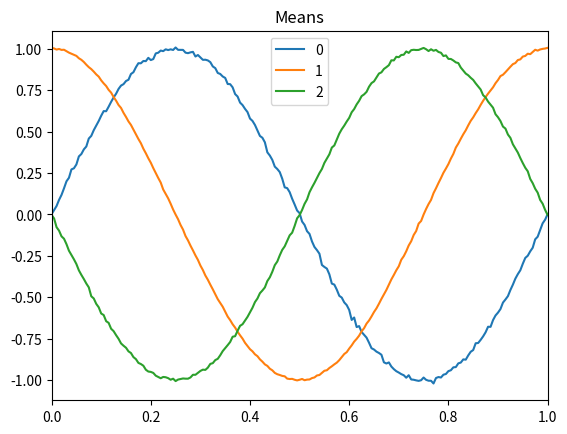
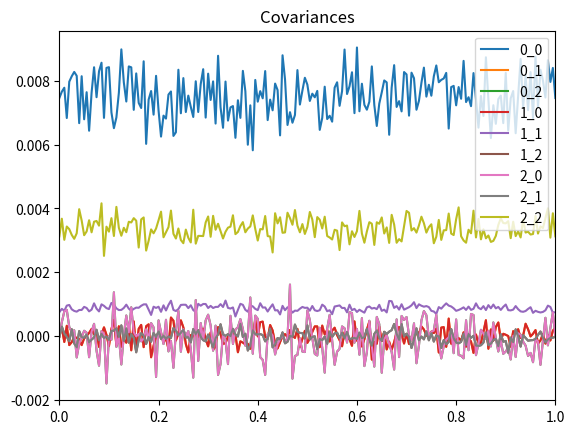

These charts were generated, in order, by the following Python code:
"""
Phase Averaging Module
=======================

This module contains the `PhaseAverageResult` class for storing phase-averaged results,
and the `phase_average_array` function to compute phase averages from time and value arrays.

The `phase_average_array` function bins data based on calculated phase angles and computes
the mean and standard deviation for each bin. There are options for phase offset removal
and custom binning.

Classes:
    PhaseAverageResult: Stores phase-averaged data, including mean, standard deviation,
    and bin counts.

Functions:
    phase_average_array: Computes phase averages for time-series data and returns a
    `PhaseAverageResult` object containing the results.

Example:
    Example usage of the `phase_average_array` function:

    ```python
    t_arr = np.array([0.0, 0.1, 0.2, 0.3, 0.4])
    y_arr = np.array([1.0, 2.0, 3.0, 4.0, 5.0])
    result = phase_average_array(t_arr, y_arr, frequency=1.0)
    print(result.phase_averaged_mean)
    ```

"""

import numpy as np


class PhaseAverageResult:
    """
    A class to hold the results of a phase averaging operation.

    Attributes:
        bin_midpoints (np.ndarray): Midpoints of the bins used for phase averaging.
        phase_averaged_mean (np.ndarray): The mean of the phase averaged values for each bin.
        phase_averaged_std (np.ndarray): The standard deviation of the phase averaged values
        for each bin.
        bin_counts (np.ndarray): The number of values that were assigned to each bin.
    """

    def __init__(self):
        """
        Initializes a PhaseAverageResult object with empty arrays for the attributes.
        """
        self.bin_midpoints = np.array([])
        self.phase_averaged_mean = np.array([])
        self.phase_averaged_std = np.array([])
        self.phase_averaged_covariance = np.array([])
        self.bin_counts = np.array([])

    def get_bins(self):
        """
        Returns the midpoints of the bins used for phase averaging.

        Returns:
            np.ndarray: Array of bin midpoints.
        """
        if self.bin_midpoints.max() > 1.0:
            return self.bin_midpoints / 360
        else:
            return self.bin_midpoints

    def get_bins_in_degrees(self):
        """
        Returns the midpoints of the bins used for the phase averaging in degrees.

        Returns:
            np.ndarray: Array of bin midpoints (degrees)
        """
        return self.bin_midpoints

    def get_mean(self):
        """
        Returns the phase averaged mean for each bin.

        Returns:
            np.ndarray: Array of phase averaged means.
        """
        return self.phase_averaged_mean

    def get_std(self):
        """
        Returns the phase averaged standard deviation for each bin.

        Returns:
            np.ndarray: Array of phase averaged standard deviations.
        """
        return self.phase_averaged_std

    def get_variance(self):
        """
        Returns the phase averaged variance for each bin (square of standard deviation).

        Returns:
            np.ndarray: Array of phase averaged variances.
        """
        return self.phase_averaged_covariance


def phase_average_array(
    t_arr: np.ndarray,
    y_arr: np.ndarray,
    frequency: float,
    phase_offset: float = 0,
    number_of_bins: int = 45,
    bin_center_offset: float = None,
    include_0_and_360: bool = True,
    remove_phase_offset: bool = False,
    base: str = "iter",
    deltaT: np.ndarray = None,
) -> PhaseAverageResult:
    """
    Perform phase averaging on an array of values (`y_arr`) using the corresponding time
    values (`t_arr`).
    This function computes the phase averages for a specified frequency and returns a result object.

    Args:
        t_arr (np.ndarray): Array of time values corresponding to the data in `y_arr`.
        y_arr (np.ndarray): Array (or arrays) of values to phase average. Each row corresponds to a
            separate array of values.
        frequency (float): The frequency at which to phase average the data (in Hz).
        phase_offset (float, optional): The phase offset to apply when t=0 (in degrees). Defaults
            to 0.
        number_of_bins (int, optional): The number of bins to use for phase averaging. Defaults
            to 45.
        bin_center_offset (float, optional): A positive value to shift the bin midpoints. Defaults
            to half the bin width.
        include_0_and_360 (bool, optional): If `True`, include both 0 and 360 as bin midpoints.
            Defaults to `True`.
        remove_phase_offset (bool, optional): If `True`, removes the phase offset by correcting for
            the phase of the signal before averaging. Defaults to `False`.

    Returns:
        PhaseAverageResult: An object containing the phase-averaged results, including the bin
            midpoints, mean values, standard deviation, and bin counts.

    Raises:
        ValueError: If `bin_center_offset` is negative or greater than the allowable bin width.
    """

    print("WARNING This is deprecated, USE phase_average_field instead!")
    result = PhaseAverageResult()

    # Calculate phase array
    phase_arr = (np.degrees(2 * np.pi * frequency * t_arr) + phase_offset) % 360
    bins = np.linspace(0, 360, number_of_bins + 1)
    bin_midpoints = (bins[1:] + bins[0:-1]) * 0.5

    if bin_center_offset is None:
        bin_center_offset = 180 / number_of_bins

    if bin_center_offset != 0:
        if bin_center_offset < 0:
            raise ValueError("Please use a positive bin_center_offset")
        if bin_center_offset > 360.0 / (number_of_bins - 1):
            raise ValueError("bin_center_offset is larger than the bin width")

        # Adjust bin midpoints and bins based on offset
        bins = bins + bin_center_offset
        bin_midpoints = (bin_midpoints + bin_center_offset) % 360

        # Ensure first and last values are 0 and 360
        bins = np.insert(bins, 0, 0)
        bins[-1] = 360

    if remove_phase_offset:
        binned_y_arr = []

        # Calculate phase angle using FFT
        # fs = 1.0 / np.mean(np.diff(t_arr))
        frequencies = np.fft.fftfreq(len(y_arr), np.mean(np.diff(t_arr)))
        fft_values = np.fft.fft(y_arr)
        index = np.argmax(np.abs(frequencies - frequency) < 1e-3)
        y_arr_phase = np.degrees(np.angle(fft_values[index])) + 90

        # Bin values based on corrected phase
        bin_inds = np.digitize(np.mod(phase_arr + y_arr_phase, 360), bins)

        # Create binned data
        binned_y_arr = [y_arr[bin_inds == i] for i in range(1, number_of_bins + 2)]

    else:
        # Bin values based on original phase
        bin_inds = np.digitize(phase_arr, bins)

        # Create binned data
        binned_y_arr = [y_arr[bin_inds == i] for i in range(1, number_of_bins + 2)]

        # account for the base
        if base == "time":
            print("changing base to time")
            deltaTSums = [
                np.sum(deltaT[bin_inds == i]) for i in range(1, number_of_bins + 2)
            ]
            print(f"deltaTSums shape {len(deltaTSums)}")
            tmp = y_arr * deltaT
            binned_y_arr = [
                tmp[bin_inds == i] / np.sum(deltaT[bin_inds == i])
                for i in range(1, number_of_bins + 2)
            ]

    # Adjust the first and last bins if there is an offset
    if bin_center_offset != 0:
        binned_y_arr[-1] = np.concatenate((binned_y_arr[0], binned_y_arr[-1]))
        binned_y_arr = binned_y_arr[1:]

    # Calculate mean and std for each bin
    phase_averaged_y_arr_std = np.array(
        [np.std(group) if len(group) > 0 else 0 for group in binned_y_arr]
    )

    phase_averaged_y_arr = np.array(
        [np.mean(group) if len(group) > 0 else 0 for group in binned_y_arr]
    )

    if base == "time":
        phase_averaged_y_arr = np.array(
            [np.sum(group) if len(group) > 0 else 0 for group in binned_y_arr]
        )

    # print("made changes")

    # Sort bin midpoints and results
    sorted_bin_midpoints_inds = np.argsort(bin_midpoints)
    bin_midpoints = bin_midpoints[sorted_bin_midpoints_inds]
    phase_averaged_y_arr_std = phase_averaged_y_arr_std[sorted_bin_midpoints_inds]
    phase_averaged_y_arr = phase_averaged_y_arr[sorted_bin_midpoints_inds]

    # Optionally include 0 and 360 as bin midpoints
    if include_0_and_360:
        if 0 in bin_midpoints:
            bin_midpoints = np.append(bin_midpoints, 360)
            phase_averaged_y_arr = np.append(
                phase_averaged_y_arr, phase_averaged_y_arr[0]
            )
            phase_averaged_y_arr_std = np.append(
                phase_averaged_y_arr_std, phase_averaged_y_arr_std[0]
            )
            binned_y_arr.append(binned_y_arr[0])

    # Store the results in the result object
    result.bin_midpoints = np.array(bin_midpoints)
    result.phase_averaged_mean = np.array(phase_averaged_y_arr)
    result.phase_averaged_std = np.array(phase_averaged_y_arr_std)
    result.bin_counts = np.array([len(arr) for arr in binned_y_arr])

    return result


def phase_average_field(
    t_arr: np.ndarray,
    y_arr: np.ndarray,
    frequency: float,
    phase_offset: float = 0,
    number_of_bins: int = 200,
    bin_center_offset: float = None,
    include_0_and_1: bool = True,
) -> PhaseAverageResult:

    result = PhaseAverageResult()

    # Calculate phase array
    phase_arr = (frequency * t_arr) % 1.0
    bins = np.linspace(0, 1, number_of_bins + 1)
    bin_midpoints = (bins[1:] + bins[0:-1]) * 0.5

    if bin_center_offset is None:
        bin_center_offset = 0.5 / number_of_bins

    if bin_center_offset != 0:
        if bin_center_offset < 0:
            raise ValueError("Please use a positive bin_center_offset")
        if bin_center_offset > 1.0 / (number_of_bins - 1):
            raise ValueError("bin_center_offset is larger than the bin width")

        # Adjust bin midpoints and bins based on offset
        bins = bins + bin_center_offset
        bin_midpoints = (bin_midpoints + bin_center_offset) % 1.0

        # Ensure first and last values are 0 and 360
        bins = np.insert(bins, 0, 0)
        bins[-1] = 1.0

    # Bin values based on original phase
    bin_inds = np.digitize(phase_arr, bins)

    # Create binned data
    binned_y_arr = [y_arr[bin_inds == i] for i in range(1, number_of_bins + 2)]

    # Adjust the first and last bins if there is an offset
    if bin_center_offset != 0:
        binned_y_arr[-1] = np.concatenate((binned_y_arr[0], binned_y_arr[-1]))
        binned_y_arr = binned_y_arr[1:]

    cov_matrices = []
    mean_matrices = []
    for group in binned_y_arr:
        if len(group) > 1:
            # Center the data by subtracting the mean from each component (column)
            group_mean = np.mean(group, axis=0)

            centered_group = group - group_mean

            # Compute the covariance matrix (3x3 in case of 3 components)
            cov_matrix = np.cov(centered_group, rowvar=False)

            cov_matrices.append(cov_matrix)
            mean_matrices.append(group_mean)

        else:
            field_value_shape = y_arr[0].shape[0]

            dummy_mean_value = np.full((field_value_shape), np.nan)
            dummy_covariance_value = np.full(
                (field_value_shape, field_value_shape), np.nan
            )

            # print(dummy_covariance_value.shape)
            cov_matrices.append(dummy_covariance_value)
            mean_matrices.append(dummy_mean_value)

            print("Warning: empty bin")

    phase_averaged_covariance = np.array(cov_matrices)
    phase_averaged_y_arr = np.array(mean_matrices)

    # print(phase_averaged_y_arr)

    # Sort bin midpoints and results
    sorted_bin_midpoints_inds = np.argsort(bin_midpoints)
    bin_midpoints = bin_midpoints[sorted_bin_midpoints_inds]
    phase_averaged_y_arr = np.array(phase_averaged_y_arr)[sorted_bin_midpoints_inds]
    phase_averaged_covariance = np.array(phase_averaged_covariance)[
        sorted_bin_midpoints_inds
    ]

    # Optionally include 0 and 360 as bin midpoints
    if include_0_and_1:
        if 0 in bin_midpoints:
            bin_midpoints = np.append(bin_midpoints, 1)
            phase_averaged_y_arr = np.concatenate(
                [phase_averaged_y_arr, phase_averaged_y_arr[0:1]], axis=0
            )
            phase_averaged_covariance = np.concatenate(
                [phase_averaged_covariance, phase_averaged_covariance[0:1]], axis=0
            )
            binned_y_arr.append(binned_y_arr[0])

    # Store the results in the result object
    result.bin_midpoints = np.array(bin_midpoints)
    result.phase_averaged_mean = np.array(phase_averaged_y_arr)
    result.phase_averaged_covariance = np.array(phase_averaged_covariance)
    result.phase_averaged_std = np.sqrt(
        np.diagonal(phase_averaged_covariance, axis1=1, axis2=2)
    )
    result.bin_counts = np.array([len(arr) for arr in binned_y_arr])

    return result


if __name__ == "__main__":
    import matplotlib.pyplot as plt

    t_arr = np.linspace(0, 10, 20000)
    frequency = 1.0

    y_arr = np.array(
        (
            np.sin(t_arr * frequency * 2 * np.pi)
            + 0.3 * np.random.rand(len(t_arr))
            - 0.15,
            np.sin(t_arr * frequency * 2 * np.pi + 0.5 * np.pi)
            + 0.1 * np.random.rand(len(t_arr))
            - 0.05,
            np.sin(t_arr * frequency * 2 * np.pi + 1 * np.pi)
            + 0.2 * np.random.rand(len(t_arr))
            - 0.1,
        )
    )
    y_arr = y_arr.T

    result = phase_average_field(t_arr, y_arr, frequency=frequency)
    print(result.get_mean().shape, result.get_variance().shape, result.get_std().shape)

    plt.figure()
    for i in range(3):
        plt.plot(result.get_bins(), result.get_mean()[:,i], label=f"{i}")
    plt.xlim(0, 1)
    plt.legend()
    plt.title("Means")

    plt.figure()
    var = result.get_variance()
    for i in range(3):
        for j in range(3):
            plt.plot(result.get_bins(), var[:, i, j], label=f"{i}_{j}")

    plt.legend()
    plt.xlim(0, 1)
    plt.title("Covariances")
    plt.show()
